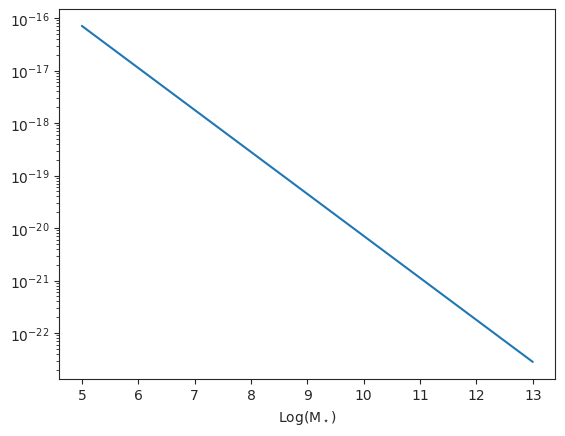

Generate this figure with matplotlib:
#!/usr/bin/env python
# -*- coding: utf-8 -*-

from __future__ import division, print_function

import numpy as np

# Plotting
import matplotlib.pyplot as pl
import seaborn
seaborn.set_style('ticks')

cmap = seaborn.cubehelix_palette(8, start = 0.2, rot = 2.2)



def main():
    z = np.arange(0, 10, 0.001)
    logoh = np.arange(5, 10, 0.001)
    mstar = np.arange(5, 13, 0.001) # log(mstar)

    logoh_mstar = -1.492 + 1.847*mstar - 0.08026*mstar**2.
    Nia_fractionalchange = logoh_mstar ** (((2.35 - 1) * -0.08) / 0.5)
    # pl.plot(mstar, Nia_fractionalchange)#/(min(Nia_fractionalchange)))
    # pl.show()


    R_IIm = 10**(-12.15 -0.8*mstar)
    pl.plot(mstar, R_IIm)
    pl.semilogy()
    pl.xlabel(r"Log(M$_\star$)")
    pl.show()





if __name__ == '__main__':
    main()